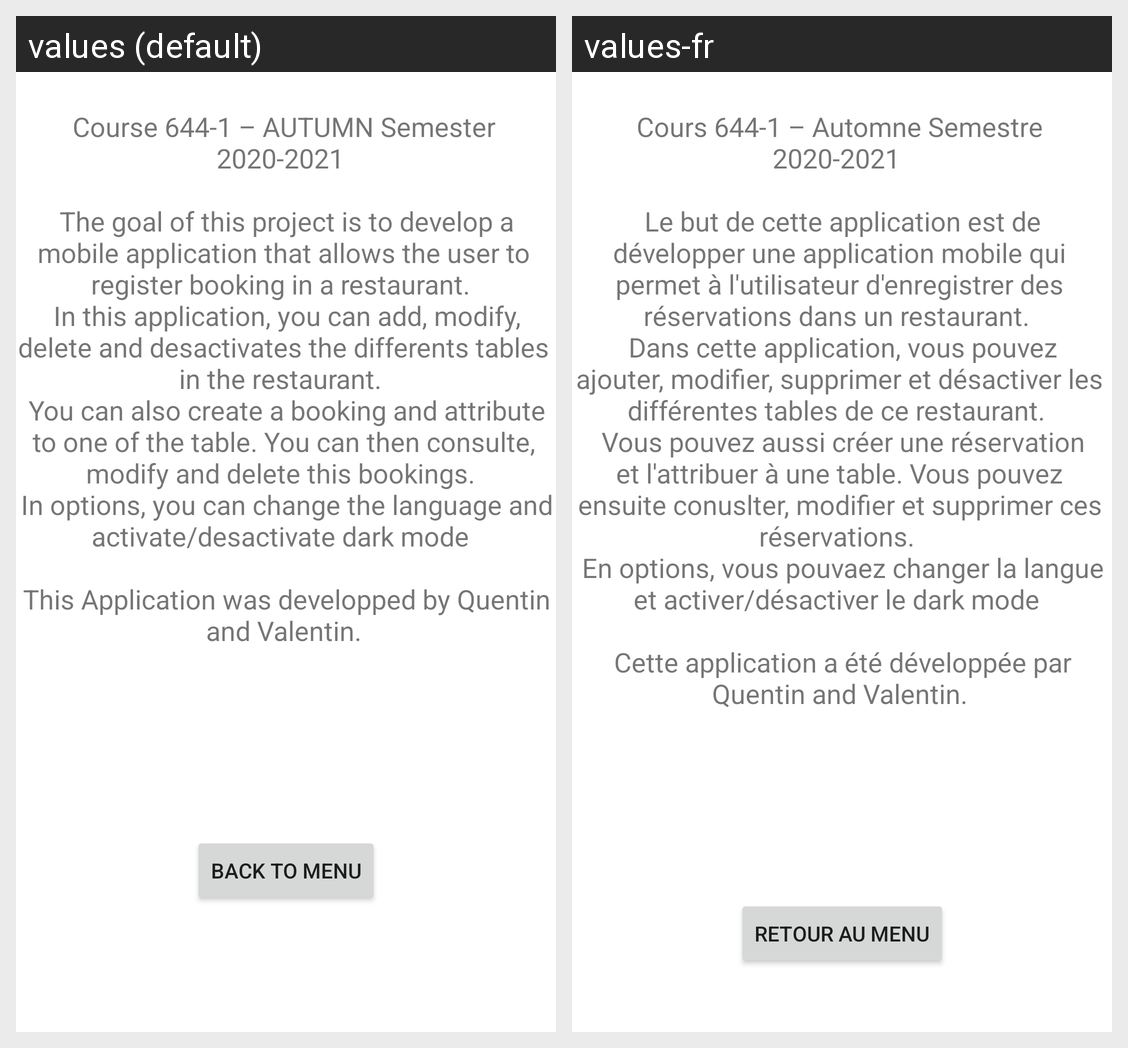

Locale-by-locale string values for the Android screen shown in this grid:
Android screen res/layout/about.xml rendered under 2 locales, left to right: values (default), values-fr. Device: Nexus 5 (rendered at 1080×1920; each locale shown at half size, 540×960, under a caption strip naming it); theme AppTheme.
Strings drawn on this screen, with the default value and each locale's value (text and hints the layout hard-codes, and strings that could not be matched under every locale, appear in the picture but are not listed):

textAbout
  values: Course 644-1 – AUTUMN Semester 2020-2021 
      
       The goal of this project is to develop a mobile application that allows the user to register booking in a restaurant. 
       In this application, you can add, modify, delete and desactivates the differents tables in the restaurant. 
       You can also create a booking and attribute to one of the table. You can then consulte, modify and delete this bookings. 
       In …[clipped]
  values-fr: Cours 644-1 – Automne Semestre 2020-2021 
      
       Le but de cette application est de développer une application mobile qui permet à l'utilisateur d'enregistrer des réservations dans un restaurant. 
       Dans cette application, vous pouvez ajouter, modifier, supprimer et désactiver les différentes tables de ce restaurant. 
       Vous pouvez aussi créer une réservation et l'attribuer à une table. Vous pouvez …[clipped]

backToMenu
  values: Back to menu
  values-fr: Retour au menu
